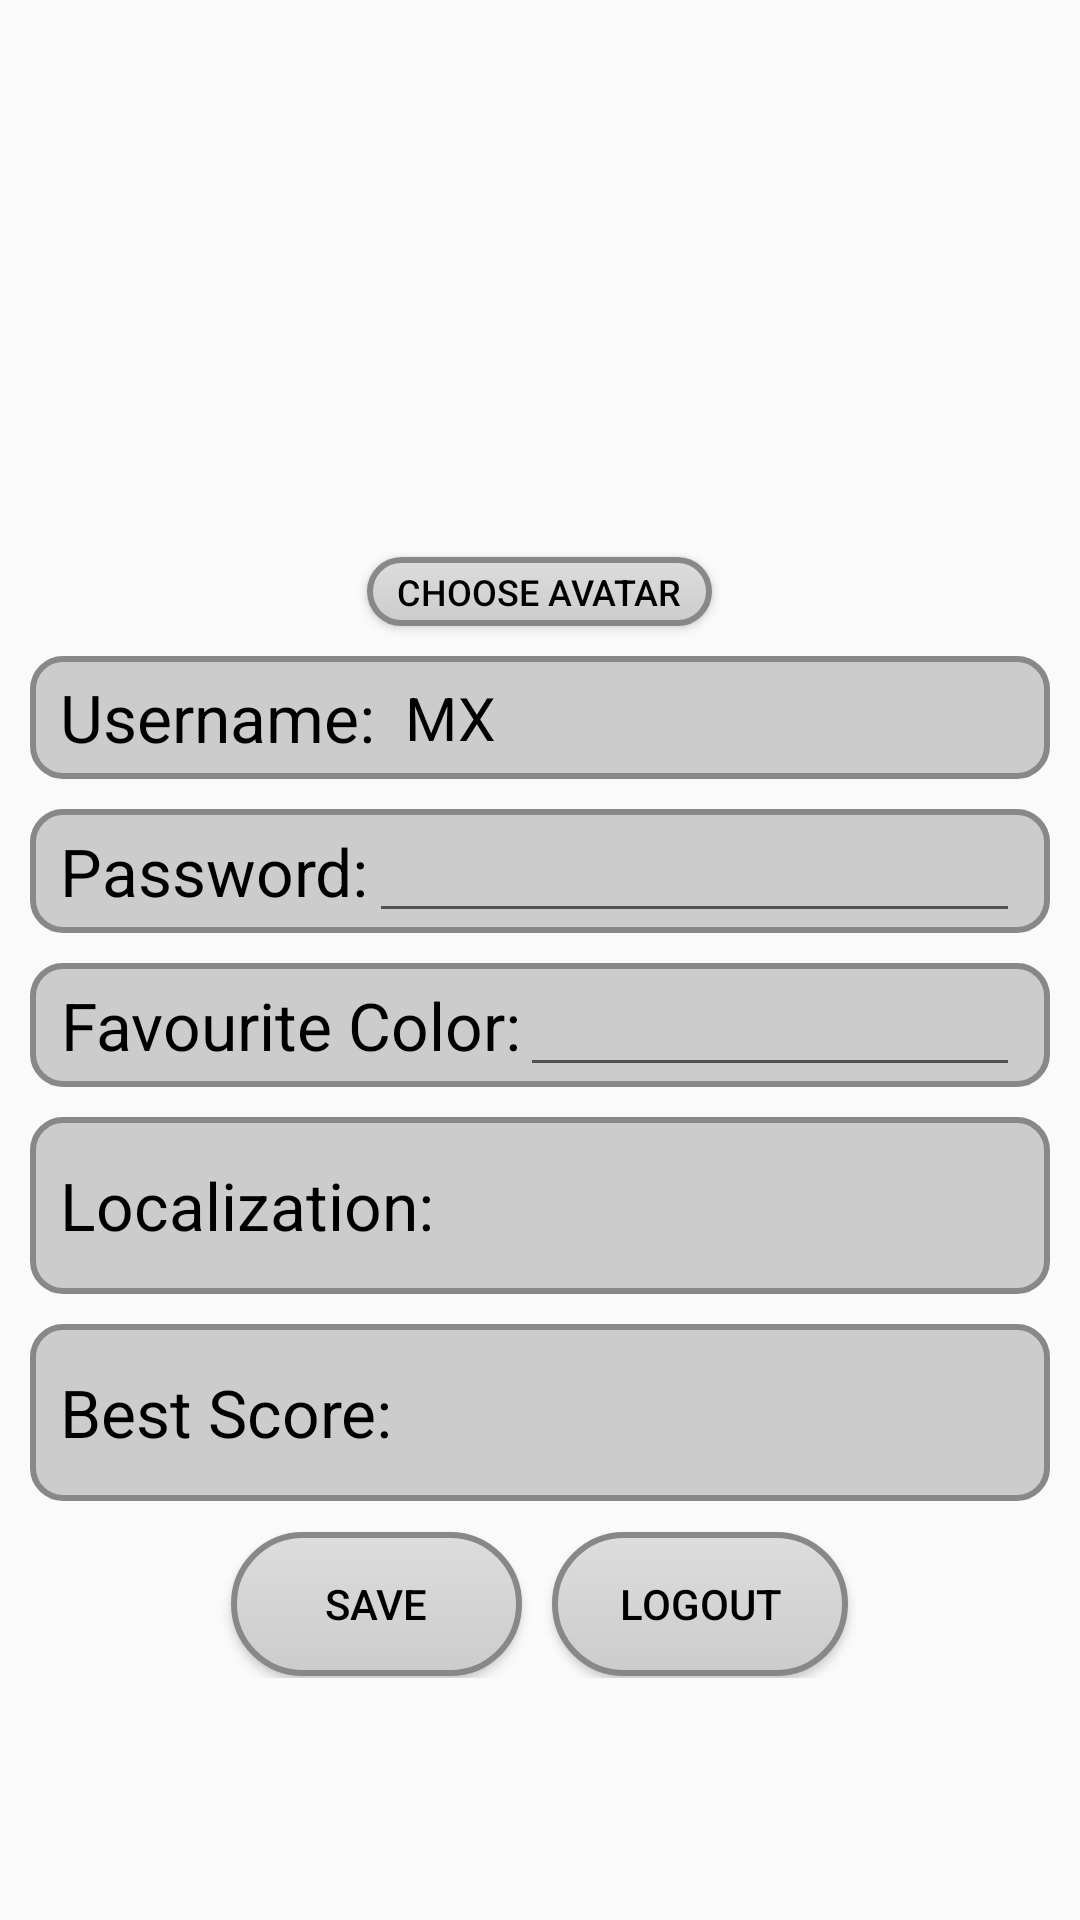

Reconstruct the res/layout file that produces this screen, plus the resources it refers to.
<!-- AndroidManifest.xml: application theme AppTheme -->
<!-- res/layout/activity_profile.xml -->
<FrameLayout xmlns:android="http://schemas.android.com/apk/res/android"
    xmlns:tools="http://schemas.android.com/tools" android:layout_width="fill_parent"
    android:layout_height="fill_parent"
    tools:context="multiplexaure.canvasapplication.Profile.ProfileActivity"
    android:id="@+id/frameProfile">

    <FrameLayout
        android:layout_width="fill_parent"
        android:layout_height="fill_parent"
        android:id="@+id/frameLayoutProfile"></FrameLayout>

    <ScrollView
        android:layout_width="fill_parent"
        android:layout_height="fill_parent"
        android:id="@+id/scrollView"
        android:fillViewport="false"
        android:focusable="false"
        android:focusableInTouchMode="false">

        <LinearLayout
            android:orientation="vertical"
            android:layout_width="fill_parent"
            android:layout_height="fill_parent"
            android:layout_gravity="center_vertical"
            android:gravity="center_vertical|center_horizontal"
            android:layout_marginRight="10dp"
            android:layout_marginLeft="10dp"
            android:id="@+id/linearLayout1">

            <ImageView
                android:layout_width="wrap_content"
                android:layout_height="wrap_content"
                android:id="@+id/avatarView"
                android:layout_gravity="center_horizontal"
                android:maxWidth="200dp"
                android:maxHeight="100dp"
                android:adjustViewBounds="true"
                android:minHeight="100dp"
                android:minWidth="100dp"
                android:paddingTop="10dp" />

            <Button
                style="?android:attr/buttonStyleSmall"
                android:layout_width="wrap_content"
                android:layout_height="23dp"
                android:id="@+id/chooseAvatar"
                android:layout_gravity="center_horizontal"
                android:text="Choose Avatar"
                android:background="@drawable/button"
                android:textSize="12dp"
                android:layout_marginTop="5dp" />

            <LinearLayout
                android:orientation="horizontal"
                android:layout_width="match_parent"
                android:layout_height="wrap_content"
                android:weightSum="1"
                android:background="@drawable/background2"
                android:gravity="center_vertical|center_horizontal"
                android:id="@+id/usernameLayout"
                android:layout_marginTop="10dp">

                <TextView
                    android:layout_width="wrap_content"
                    android:layout_height="match_parent"
                    android:textAppearance="?android:attr/textAppearanceLarge"
                    android:text="Username:"
                    android:id="@+id/textView4"
                    android:layout_marginLeft="10dp"
                    android:gravity="center_vertical|center_horizontal" />

                <TextView
                    android:layout_width="match_parent"
                    android:layout_height="41dp"
                    android:inputType="textPersonName"
                    android:ems="10"
                    android:textSize="20sp"
                    android:id="@+id/usernameProfile"
                    android:layout_marginRight="10dp"
                    android:gravity="center_vertical"
                    android:text="MX"
                    android:layout_marginLeft="10dp" />
            </LinearLayout>

            <LinearLayout
                android:orientation="horizontal"
                android:layout_width="match_parent"
                android:layout_height="wrap_content"
                android:weightSum="1"
                android:background="@drawable/background2"
                android:layout_marginTop="10dp"
                android:gravity="center_vertical|center_horizontal"
                android:id="@+id/passwordLayout">

                <TextView
                    android:layout_width="wrap_content"
                    android:layout_height="wrap_content"
                    android:textAppearance="?android:attr/textAppearanceLarge"
                    android:text="Password:"
                    android:id="@+id/textView5"
                    android:layout_marginLeft="10dp" />

                <EditText
                    android:layout_width="match_parent"
                    android:layout_height="wrap_content"
                    android:inputType="textPassword"
                    android:ems="10"
                    android:id="@+id/passwordProfile"
                    android:layout_marginRight="10dp" />

            </LinearLayout>

            <LinearLayout
                android:orientation="horizontal"
                android:layout_width="match_parent"
                android:layout_height="wrap_content"
                android:weightSum="1"
                android:background="@drawable/background2"
                android:layout_marginTop="10dp"
                android:gravity="center_vertical|center_horizontal"
                android:id="@+id/colorLayout">

                <TextView
                    android:layout_width="wrap_content"
                    android:layout_height="wrap_content"
                    android:textAppearance="?android:attr/textAppearanceLarge"
                    android:text="Favourite Color:"
                    android:id="@+id/textView6"
                    android:layout_gravity="center_vertical"
                    android:gravity="center_vertical|center_horizontal"
                    android:layout_marginLeft="10dp" />

                <EditText
                    android:layout_width="match_parent"
                    android:layout_height="wrap_content"
                    android:inputType="textPersonName"
                    android:ems="10"
                    android:id="@+id/colorProfile"
                    android:layout_marginRight="10dp" />

            </LinearLayout>

            <LinearLayout
                android:orientation="horizontal"
                android:layout_width="match_parent"
                android:layout_height="wrap_content"
                android:weightSum="1"
                android:background="@drawable/background2"
                android:layout_marginTop="10dp"
                android:gravity="center_vertical|center_horizontal"
                android:id="@+id/localizationLayout"
                android:layout_gravity="center_horizontal">

                <TextView
                    android:layout_width="wrap_content"
                    android:layout_height="wrap_content"
                    android:textAppearance="?android:attr/textAppearanceLarge"
                    android:text="Localization:"
                    android:id="@+id/textView3"
                    android:layout_marginLeft="10dp" />

                <TextView
                    android:layout_width="match_parent"
                    android:layout_height="59dp"
                    android:ems="10"
                    android:id="@+id/localizationProfile"
                    android:layout_gravity="center_vertical"
                    android:gravity="center_vertical|center_horizontal"
                    android:layout_marginRight="10dp" />
            </LinearLayout>

            <LinearLayout
                android:orientation="horizontal"
                android:layout_width="match_parent"
                android:layout_height="wrap_content"
                android:weightSum="1"
                android:background="@drawable/background2"
                android:layout_marginTop="10dp"
                android:gravity="center_vertical|center_horizontal"
                android:id="@+id/bestScoreLayout">

                <TextView
                    android:layout_width="wrap_content"
                    android:layout_height="wrap_content"
                    android:textAppearance="?android:attr/textAppearanceLarge"
                    android:text="Best Score:"
                    android:id="@+id/textView7"
                    android:layout_marginLeft="10dp" />

                <TextView
                    android:layout_width="match_parent"
                    android:layout_height="59dp"
                    android:ems="10"
                    android:id="@+id/bestScore"
                    android:layout_gravity="center_vertical"
                    android:gravity="center_vertical|center_horizontal"
                    android:layout_marginRight="10dp" />
            </LinearLayout>

            <LinearLayout
                android:orientation="horizontal"
                android:layout_width="match_parent"
                android:layout_height="49dp"
                android:gravity="center_vertical|center_horizontal"
                android:layout_marginTop="10dp"
                android:weightSum="1"
                android:id="@+id/buttonsLayout">

                <Button
                    android:layout_width="wrap_content"
                    android:layout_height="wrap_content"
                    android:text="Save"
                    android:id="@+id/saveChangesButton"
                    android:background="@drawable/button"
                    android:layout_weight="0.06" />

                <Button
                    android:layout_width="wrap_content"
                    android:layout_height="wrap_content"
                    android:text="Logout"
                    android:id="@+id/logoutButton"
                    android:layout_marginLeft="10dp"
                    android:background="@drawable/button"
                    android:layout_weight="0.07" />
            </LinearLayout>

        </LinearLayout>
    </ScrollView>
</FrameLayout>
<!-- resources referenced by this layout -->
<resources>
  <!-- drawable background2 (drawable) -->
  <?xml version="1.0" encoding="utf-8"?>
  <shape xmlns:android="http://schemas.android.com/apk/res/android">
      <solid android:color="#cccccc"/>
      <stroke android:width="2dip" android:color="#888888" />
      <corners android:radius="10dip"/>
      <padding android:left="0dip" android:top="0dip" android:right="0dip" android:bottom="0dip" />
  </shape>
  <!-- drawable button (drawable) -->
  <?xml version="1.0" encoding="utf-8"?>
  <selector
  xmlns:android="http://schemas.android.com/apk/res/android">
  
  <item android:state_pressed="true" >
      <shape>
          <gradient
              android:startColor="#777777"
              android:endColor="#666666"
              android:angle="270" />
          <stroke
              android:width="2dp"
              android:color="#888888" />
          <corners
              android:radius="30dp" />
          <padding
              android:left="10dp"
              android:top="0dp"
              android:right="10dp"
              android:bottom="0dp" />
      </shape>
  </item>
  
  <item android:state_focused="true" >
      <shape>
          <gradient
              android:endColor="#777777"
              android:startColor="#666666"
              android:angle="270" />
          <stroke
              android:width="2dp"
              android:color="#888888" />
          <corners
              android:radius="30dp" />
          <padding
              android:left="10dp"
              android:top="0dp"
              android:right="10dp"
              android:bottom="0dp" />
      </shape>
  </item>
  
  <item>
      <shape>
          <gradient
              android:startColor="#DDDDDD"
              android:endColor="#CCCCCC"
              android:angle="270" />
          <stroke
              android:width="2dp"
              android:color="#888888" />
          <corners
              android:radius="30dp" />
          <padding
              android:left="10dp"
              android:top="0dp"
              android:right="10dp"
              android:bottom="0dp" />
      </shape>
  </item>
  </selector>
  <style name="AppTheme" parent="Theme.AppCompat.Light.DarkActionBar">
          <item name="android:textColor">@drawable/text_color</item>
          <item name="android:windowNoTitle">true</item>
      </style>
  <!-- drawable text_color (drawable) -->
  <?xml version="1.0" encoding="utf-8"?>
  <selector xmlns:android="http://schemas.android.com/apk/res/android">
      
      <item android:state_enabled="false" android:color="#000000" />
      <item android:state_enabled="true" android:color="#000000" />
  </selector>
</resources>
